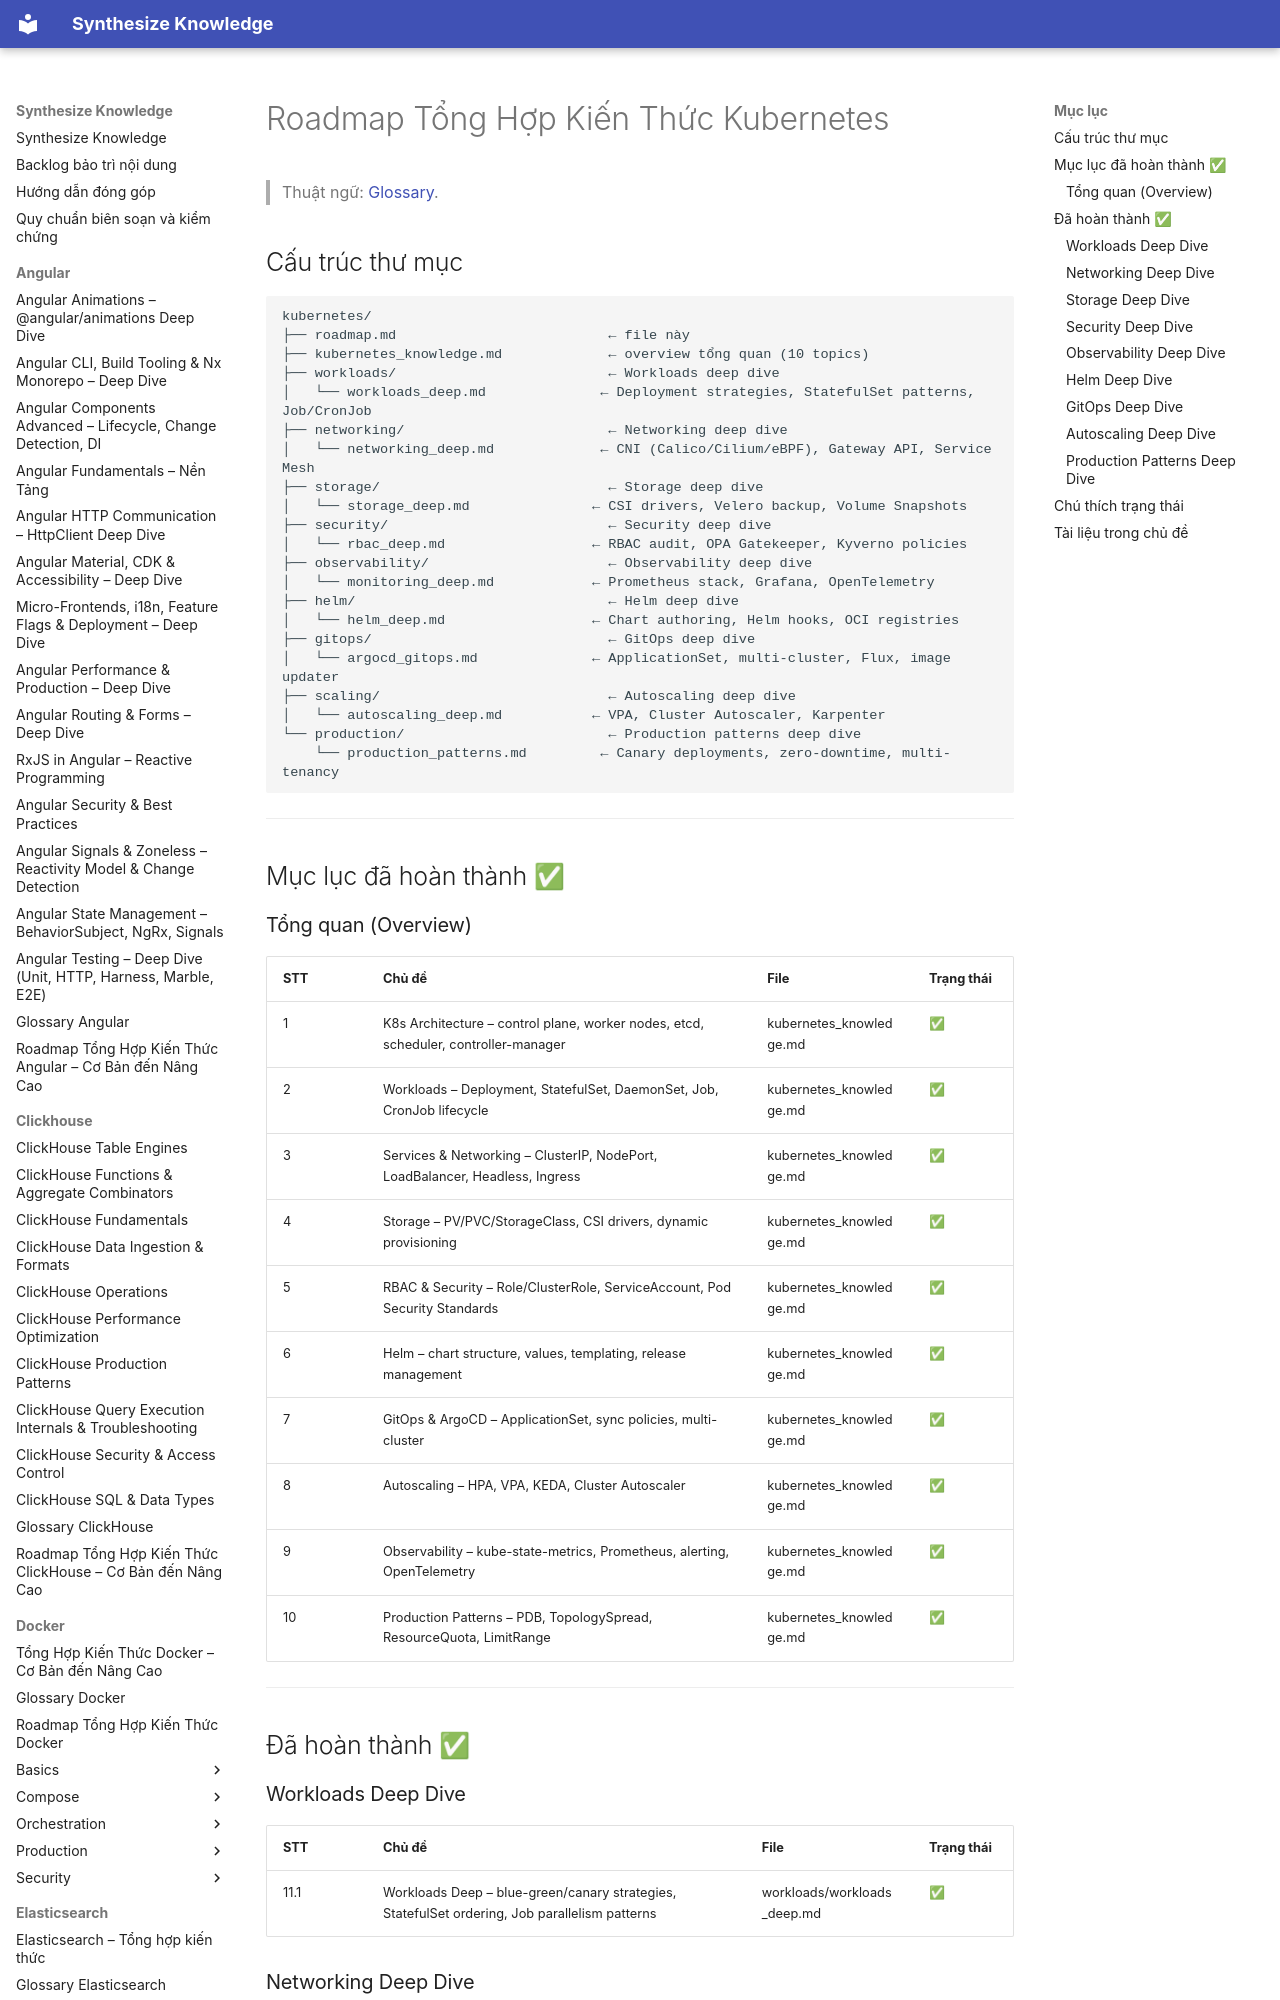

repository: hieutran2811/synthesize_knowledge · page: kubernetes/roadmap/index.html · generator: mkdocs

---
title: "Roadmap Tổng Hợp Kiến Thức Kubernetes"
topic: kubernetes
level: mixed
review_status: needs_review
content_updated: null
last_verified: null
version_scope: "unspecified"
source_count: 0
---
# Roadmap Tổng Hợp Kiến Thức Kubernetes

> Thuật ngữ: [Glossary](glossary.md).
